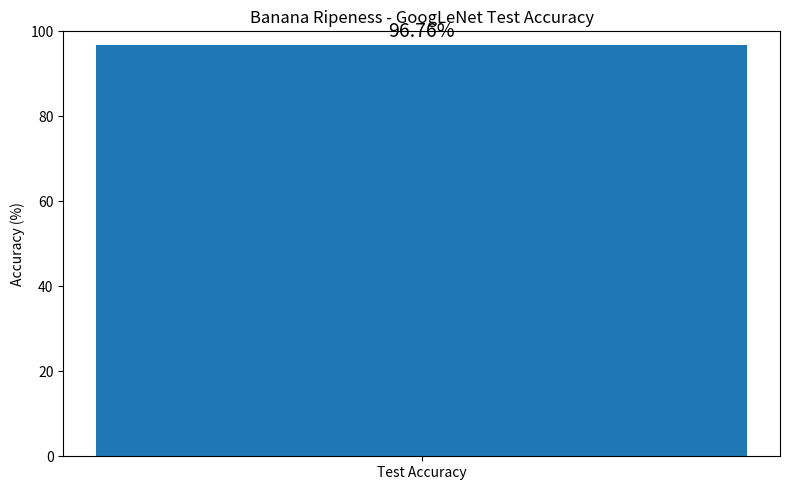
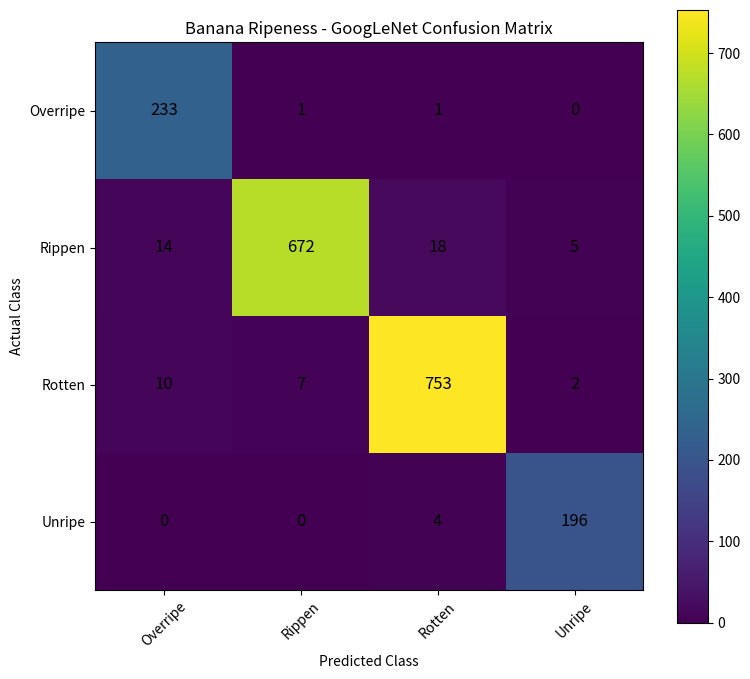

Python code for these plots, in order:
import numpy as np
import matplotlib.pyplot as plt

# ============================================================
# BANANA RIPENESS - RESULTS FROM CONFUSION MATRIX
# ============================================================

# Confusion matrix from your actual result
cm = np.array([
    [233, 1,   1,   0],
    [14,  672, 18,  5],
    [10,  7, 753,  2],
    [0,   0,   4, 196]
])

class_names = [
    "Overripe",
    "Rippen",
    "Rotten",
    "Unripe"
]

# ============================================================
# CALCULATE ACCURACY
# ============================================================

total_correct = np.trace(cm)

total_samples = np.sum(cm)

test_accuracy = total_correct / total_samples

print("==============================================")
print("BANANA RIPENESS RESULTS")
print("==============================================")

print("Correct predictions:", total_correct)
print("Total test images:", total_samples)

print(
    f"Test Accuracy: {test_accuracy * 100:.2f}%"
)


# ============================================================
# CLASS-WISE ACCURACY
# ============================================================

print("\nClass-wise Accuracy:")

for i, class_name in enumerate(class_names):

    class_accuracy = cm[i, i] / np.sum(cm[i])

    print(
        f"{class_name}: "
        f"{class_accuracy * 100:.2f}%"
    )


# ============================================================
# ACCURACY GRAPH
# ============================================================

plt.figure(figsize=(8, 5))

plt.bar(
    ["Test Accuracy"],
    [test_accuracy * 100]
)

plt.ylim(0, 100)

plt.ylabel("Accuracy (%)")

plt.title(
    "Banana Ripeness - GoogLeNet Test Accuracy"
)

plt.text(
    0,
    test_accuracy * 100 + 2,
    f"{test_accuracy * 100:.2f}%",
    ha="center",
    fontsize=14
)

plt.tight_layout()

plt.savefig(
    "Banana_GoogLeNet_test_accuracy.png",
    dpi=300
)

plt.show()


# ============================================================
# CONFUSION MATRIX
# ============================================================

plt.figure(figsize=(8, 7))

plt.imshow(cm)

plt.title(
    "Banana Ripeness - GoogLeNet Confusion Matrix"
)

plt.xlabel(
    "Predicted Class"
)

plt.ylabel(
    "Actual Class"
)

plt.xticks(
    range(len(class_names)),
    class_names,
    rotation=45
)

plt.yticks(
    range(len(class_names)),
    class_names
)

for i in range(len(class_names)):

    for j in range(len(class_names)):

        plt.text(
            j,
            i,
            cm[i, j],
            ha="center",
            va="center",
            fontsize=12
        )

plt.colorbar()

plt.tight_layout()

plt.savefig(
    "Banana_GoogLeNet_confusion_matrix.png",
    dpi=300
)

plt.show()


print("\n==============================================")
print("RESULTS GENERATED")
print("==============================================")
